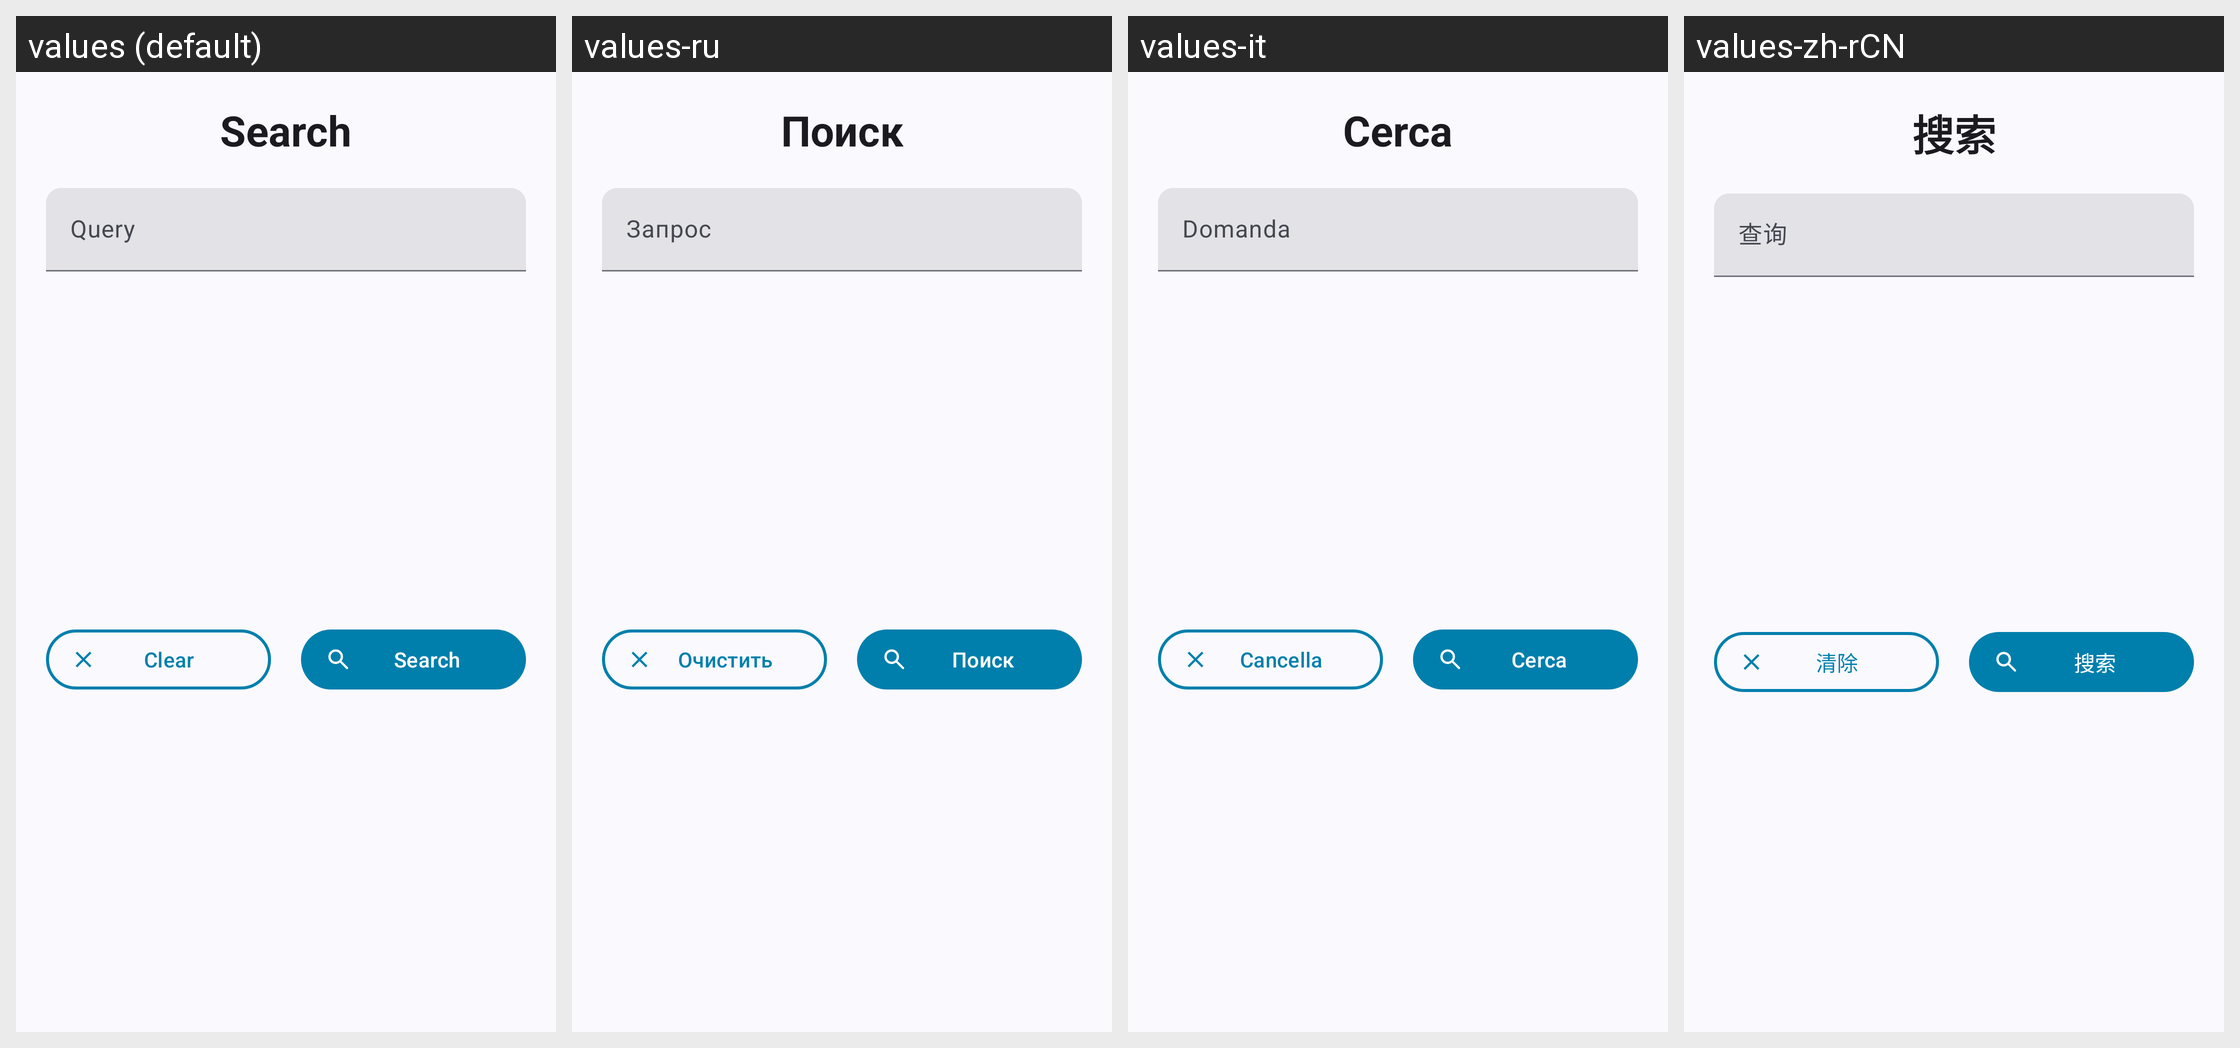

The same Android screen rendered under several of its app's locales, left to right. List the strings drawn on it with the default value and each locale's translation.
Android screen res/layout/sheet_search.xml rendered under 4 locales, left to right: values (default), values-ru, values-it, values-zh-rCN. Device: Nexus 5 (rendered at 1080×1920; each locale shown at half size, 540×960, under a caption strip naming it); theme Theme.LogFox.
Other locales in the repository, not shown: values-pt-rBR, values-tr.
Strings drawn on this screen, with the default value and each locale's value (text and hints the layout hard-codes, and strings that could not be matched under every locale, appear in the picture but are not listed):

search
  values: Search
  values-ru: Поиск
  values-it: Cerca
  values-zh-rCN: 搜索

query
  values: Query
  values-ru: Запрос
  values-it: Domanda
  values-zh-rCN: 查询

clear
  values: Clear
  values-ru: Очистить
  values-it: Cancella
  values-zh-rCN: 清除
